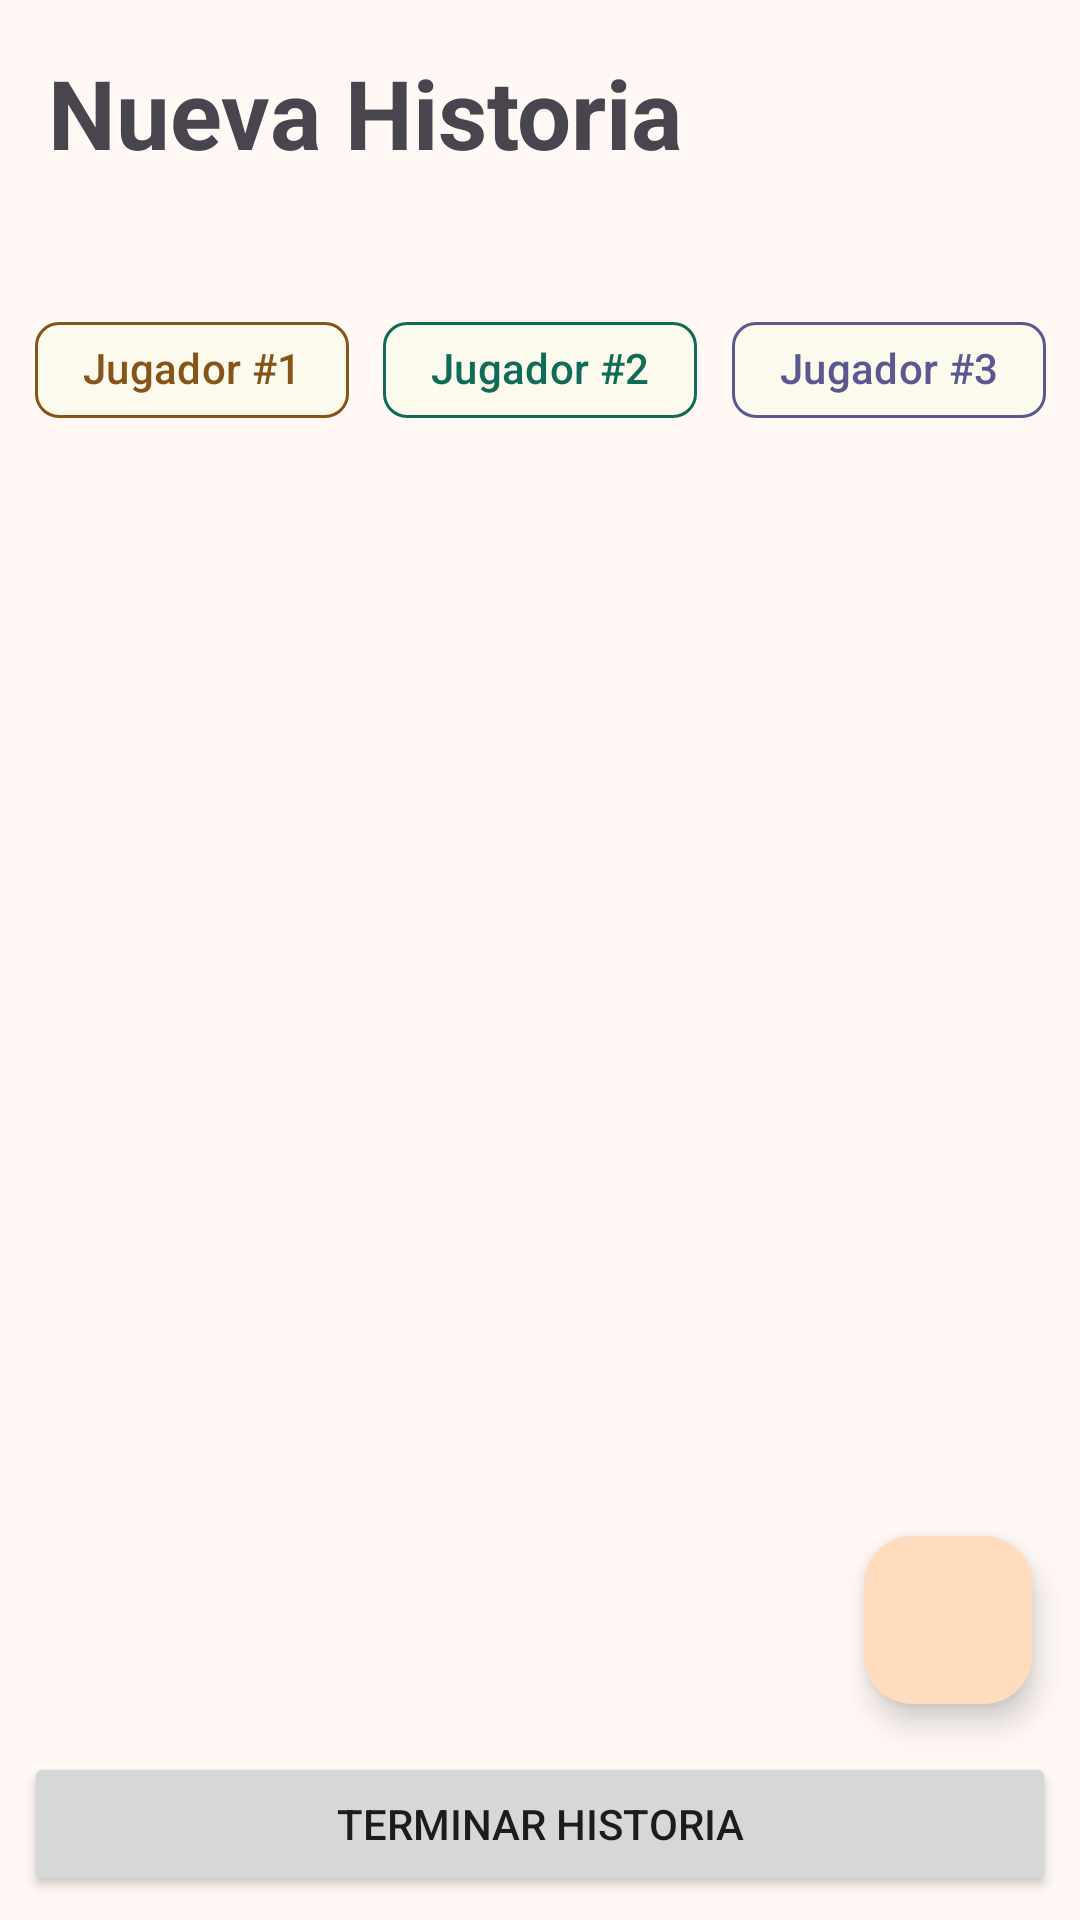

Write the Android layout XML for this screen, with the resource values it uses.
<!-- AndroidManifest.xml: application theme StorylandTheme -->
<!-- res/layout/activity_create_story.xml -->
<?xml version="1.0" encoding="utf-8"?>
<androidx.constraintlayout.widget.ConstraintLayout xmlns:android="http://schemas.android.com/apk/res/android"
    xmlns:app="http://schemas.android.com/apk/res-auto"
    xmlns:tools="http://schemas.android.com/tools"
    android:layout_width="match_parent"
    android:layout_height="match_parent"
    tools:context=".CreateStoryActivity">

    <TextView
        android:id="@+id/titleText"
        android:layout_width="wrap_content"
        android:layout_height="wrap_content"
        android:textSize="32sp"
        android:text="@string/create_story_title"
        android:textStyle="bold"
        android:layout_margin="16dp"
        app:layout_constraintVertical_bias="0.0"
        app:layout_constraintHorizontal_bias="0.0"
        app:layout_constraintBottom_toBottomOf="parent"
        app:layout_constraintEnd_toEndOf="parent"
        app:layout_constraintStart_toStartOf="parent"
        app:layout_constraintTop_toTopOf="parent" />

    <TextView
        android:id="@+id/subtitleText"
        android:layout_width="wrap_content"
        android:layout_height="wrap_content"
        android:textSize="24sp"
        android:layout_marginHorizontal="16dp"
        android:layout_marginVertical="4dp"
        app:layout_constraintVertical_bias="0.0"
        app:layout_constraintHorizontal_bias="0.0"
        app:layout_constraintBottom_toBottomOf="parent"
        app:layout_constraintEnd_toEndOf="parent"
        app:layout_constraintStart_toStartOf="parent"
        app:layout_constraintTop_toBottomOf="@+id/titleText" />
    <androidx.constraintlayout.widget.ConstraintLayout
        android:id="@+id/player_layout"
        android:layout_width="match_parent"
        android:layout_height="wrap_content"
        android:layout_marginVertical="4dp"
        app:layout_constraintBottom_toTopOf="@+id/storyList"
        app:layout_constraintEnd_toEndOf="parent"
        app:layout_constraintStart_toStartOf="parent"
        app:layout_constraintTop_toBottomOf="@+id/subtitleText">
        <com.google.android.material.chip.Chip
            android:id="@+id/player1"
            style="@style/Widget.Material3.Chip.Assist"
            android:layout_width="wrap_content"
            android:layout_height="wrap_content"
            android:text="@string/player1_text"
            android:clickable="false"
            android:textColor="@color/md_theme_primary"
            app:chipStrokeColor="@color/md_theme_primary"
            app:chipIcon="@drawable/ic_circle_24dp"
            app:chipIconTint="@color/md_theme_primaryContainer"
            app:layout_constraintBottom_toBottomOf="parent"
            app:layout_constraintEnd_toStartOf="@+id/player2"
            app:layout_constraintStart_toStartOf="parent"
            app:layout_constraintTop_toTopOf="parent"/>
        <com.google.android.material.chip.Chip
            android:id="@+id/player2"
            style="@style/Widget.Material3.Chip.Assist"
            android:layout_width="wrap_content"
            android:layout_height="wrap_content"
            android:text="@string/player2_text"
            android:clickable="false"
            android:textColor="@color/md_theme_secondary"
            app:chipStrokeColor="@color/md_theme_secondary"
            app:chipIcon="@drawable/ic_circle_24dp"
            app:chipIconTint="@color/md_theme_secondaryContainer"
            app:layout_constraintBottom_toBottomOf="parent"
            app:layout_constraintEnd_toStartOf="@+id/player3"
            app:layout_constraintStart_toEndOf="@+id/player1"
            app:layout_constraintTop_toTopOf="parent"/>
        <com.google.android.material.chip.Chip
            android:id="@+id/player3"
            style="@style/Widget.Material3.Chip.Assist"
            android:layout_width="wrap_content"
            android:layout_height="wrap_content"
            android:text="@string/player3_text"
            android:clickable="false"
            android:textColor="@color/md_theme_tertiary"
            app:chipStrokeColor="@color/md_theme_tertiary"
            app:chipIcon="@drawable/ic_circle_24dp"
            app:chipIconTint="@color/md_theme_tertiaryContainer"
            app:layout_constraintBottom_toBottomOf="parent"
            app:layout_constraintEnd_toEndOf="parent"
            app:layout_constraintStart_toEndOf="@+id/player2"
            app:layout_constraintTop_toTopOf="parent"/>
    </androidx.constraintlayout.widget.ConstraintLayout>
    
    <androidx.recyclerview.widget.RecyclerView
        android:id="@+id/storyList"
        android:layout_width="match_parent"
        android:layout_height="0dp"
        android:nestedScrollingEnabled="true"
        android:layout_marginVertical="4dp"
        tools:listitem="@layout/item_story_list"
        app:layoutManager="androidx.recyclerview.widget.LinearLayoutManager"
        app:layout_constraintBottom_toTopOf="@+id/doneButton"
        app:layout_constraintEnd_toEndOf="parent"
        app:layout_constraintStart_toStartOf="parent"
        app:layout_constraintTop_toBottomOf="@+id/player_layout" />

    <Button
        android:id="@+id/doneButton"
        android:layout_width="match_parent"
        android:layout_height="wrap_content"
        android:text="@string/done_button"
        android:layout_margin="8dp"
        app:layout_constraintVertical_bias="1.0"
        app:layout_constraintBottom_toBottomOf="parent"
        app:layout_constraintEnd_toEndOf="parent"
        app:layout_constraintStart_toStartOf="parent"
        app:layout_constraintTop_toTopOf="parent" />

    <com.google.android.material.floatingactionbutton.FloatingActionButton
        android:id="@+id/addButton"
        android:layout_width="wrap_content"
        android:layout_height="wrap_content"
        android:layout_margin="16dp"
        app:srcCompat="@drawable/ic_add_24dp"
        app:layout_constraintVertical_bias="1.0"
        app:layout_constraintHorizontal_bias="1.0"
        app:layout_constraintBottom_toTopOf="@+id/doneButton"
        app:layout_constraintEnd_toEndOf="parent"
        app:layout_constraintStart_toStartOf="parent"
        app:layout_constraintTop_toTopOf="parent" />

</androidx.constraintlayout.widget.ConstraintLayout>
<!-- res/layout/item_story_list.xml (included above) -->
<?xml version="1.0" encoding="utf-8"?>
<com.google.android.material.card.MaterialCardView xmlns:android="http://schemas.android.com/apk/res/android"
    xmlns:app="http://schemas.android.com/apk/res-auto"
    android:layout_width="match_parent"
    android:layout_height="wrap_content"
    android:layout_marginVertical="4dp"
    android:layout_marginHorizontal="16dp"
    style="?attr/materialCardViewFilledStyle">
    <RelativeLayout
        android:layout_width="match_parent"
        android:layout_height="wrap_content"
        android:padding="8dp">

        <ImageView
            android:id="@+id/actionIcon"
            android:layout_width="wrap_content"
            android:layout_height="wrap_content"
            android:layout_centerVertical="true"
            android:layout_alignParentStart="true"
            android:layout_alignParentLeft="true" />

        <TextView
            android:id="@+id/messageText"
            android:layout_width="match_parent"
            android:layout_height="wrap_content"
            android:layout_marginHorizontal="8dp"
            android:layout_centerVertical="true"
            android:layout_toEndOf="@+id/actionIcon"
            android:layout_toRightOf="@+id/actionIcon"
            android:layout_toStartOf="@+id/dragIcon"
            android:layout_toLeftOf="@+id/dragIcon"/>

        <ImageView
            android:id="@+id/dragIcon"
            android:layout_width="wrap_content"
            android:layout_height="wrap_content"
            android:layout_alignParentEnd="true"
            android:layout_alignParentRight="true"
            android:layout_centerVertical="true"
            app:srcCompat="@drawable/ic_draggable_24dp" />
    </RelativeLayout>


</com.google.android.material.card.MaterialCardView>
<!-- resources referenced by this layout -->
<resources>
  <color name="md_theme_primary">#865318</color>
  <color name="md_theme_primaryContainer">#FFDCBE</color>
  <color name="md_theme_secondary">#106B57</color>
  <color name="md_theme_secondaryContainer">#A2F2D8</color>
  <color name="md_theme_tertiary">#5B5891</color>
  <color name="md_theme_tertiaryContainer">#E3DFFF</color>
  <string name="create_story_title">Nueva Historia</string>
  <string name="done_button">Terminar Historia</string>
  <string name="player1_text">Jugador #1</string>
  <string name="player2_text">Jugador #2</string>
  <string name="player3_text">Jugador #3</string>
  <color name="md_theme_onPrimary">#FFFFFF</color>
  <color name="md_theme_onPrimaryContainer">#2C1600</color>
  <color name="md_theme_onSecondary">#FFFFFF</color>
  <color name="md_theme_onSecondaryContainer">#002018</color>
  <color name="md_theme_onTertiary">#FFFFFF</color>
  <color name="md_theme_onTertiaryContainer">#17134A</color>
  <color name="md_theme_error">#BA1A1A</color>
  <color name="md_theme_onError">#FFFFFF</color>
  <color name="md_theme_errorContainer">#FFDAD6</color>
  <color name="md_theme_onErrorContainer">#410002</color>
  <color name="md_theme_background">#FFF8F5</color>
  <color name="md_theme_onBackground">#211A14</color>
  <color name="md_theme_surface">#FBFAED</color>
  <color name="md_theme_onSurface">#1B1C15</color>
  <color name="md_theme_surfaceVariant">#F1DFD0</color>
  <color name="md_theme_onSurfaceVariant">#50453A</color>
  <color name="md_theme_outline">#837568</color>
  <color name="md_theme_outlineVariant">#D5C4B5</color>
  <color name="md_theme_inverseSurface">#303129</color>
  <color name="md_theme_inverseOnSurface">#F2F1E5</color>
  <color name="md_theme_inversePrimary">#FDB975</color>
  <color name="md_theme_primaryFixed">#FFDCBE</color>
  <color name="md_theme_onPrimaryFixed">#2C1600</color>
  <color name="md_theme_primaryFixedDim">#FDB975</color>
  <color name="md_theme_onPrimaryFixedVariant">#693C00</color>
  <color name="md_theme_secondaryFixed">#A2F2D8</color>
  <color name="md_theme_onSecondaryFixed">#002018</color>
  <color name="md_theme_secondaryFixedDim">#87D6BD</color>
  <color name="md_theme_onSecondaryFixedVariant">#005141</color>
  <color name="md_theme_tertiaryFixed">#E3DFFF</color>
  <color name="md_theme_onTertiaryFixed">#17134A</color>
  <color name="md_theme_tertiaryFixedDim">#C4C0FF</color>
  <color name="md_theme_onTertiaryFixedVariant">#434078</color>
  <color name="md_theme_surfaceDim">#DBDBCE</color>
  <color name="md_theme_surfaceBright">#FBFAED</color>
  <color name="md_theme_surfaceContainerLowest">#FFFFFF</color>
  <color name="md_theme_surfaceContainerLow">#F5F4E8</color>
  <color name="md_theme_surfaceContainer">#EFEEE2</color>
  <color name="md_theme_surfaceContainerHigh">#EAE9DC</color>
  <color name="md_theme_surfaceContainerHighest">#E4E3D7</color>
</resources>
